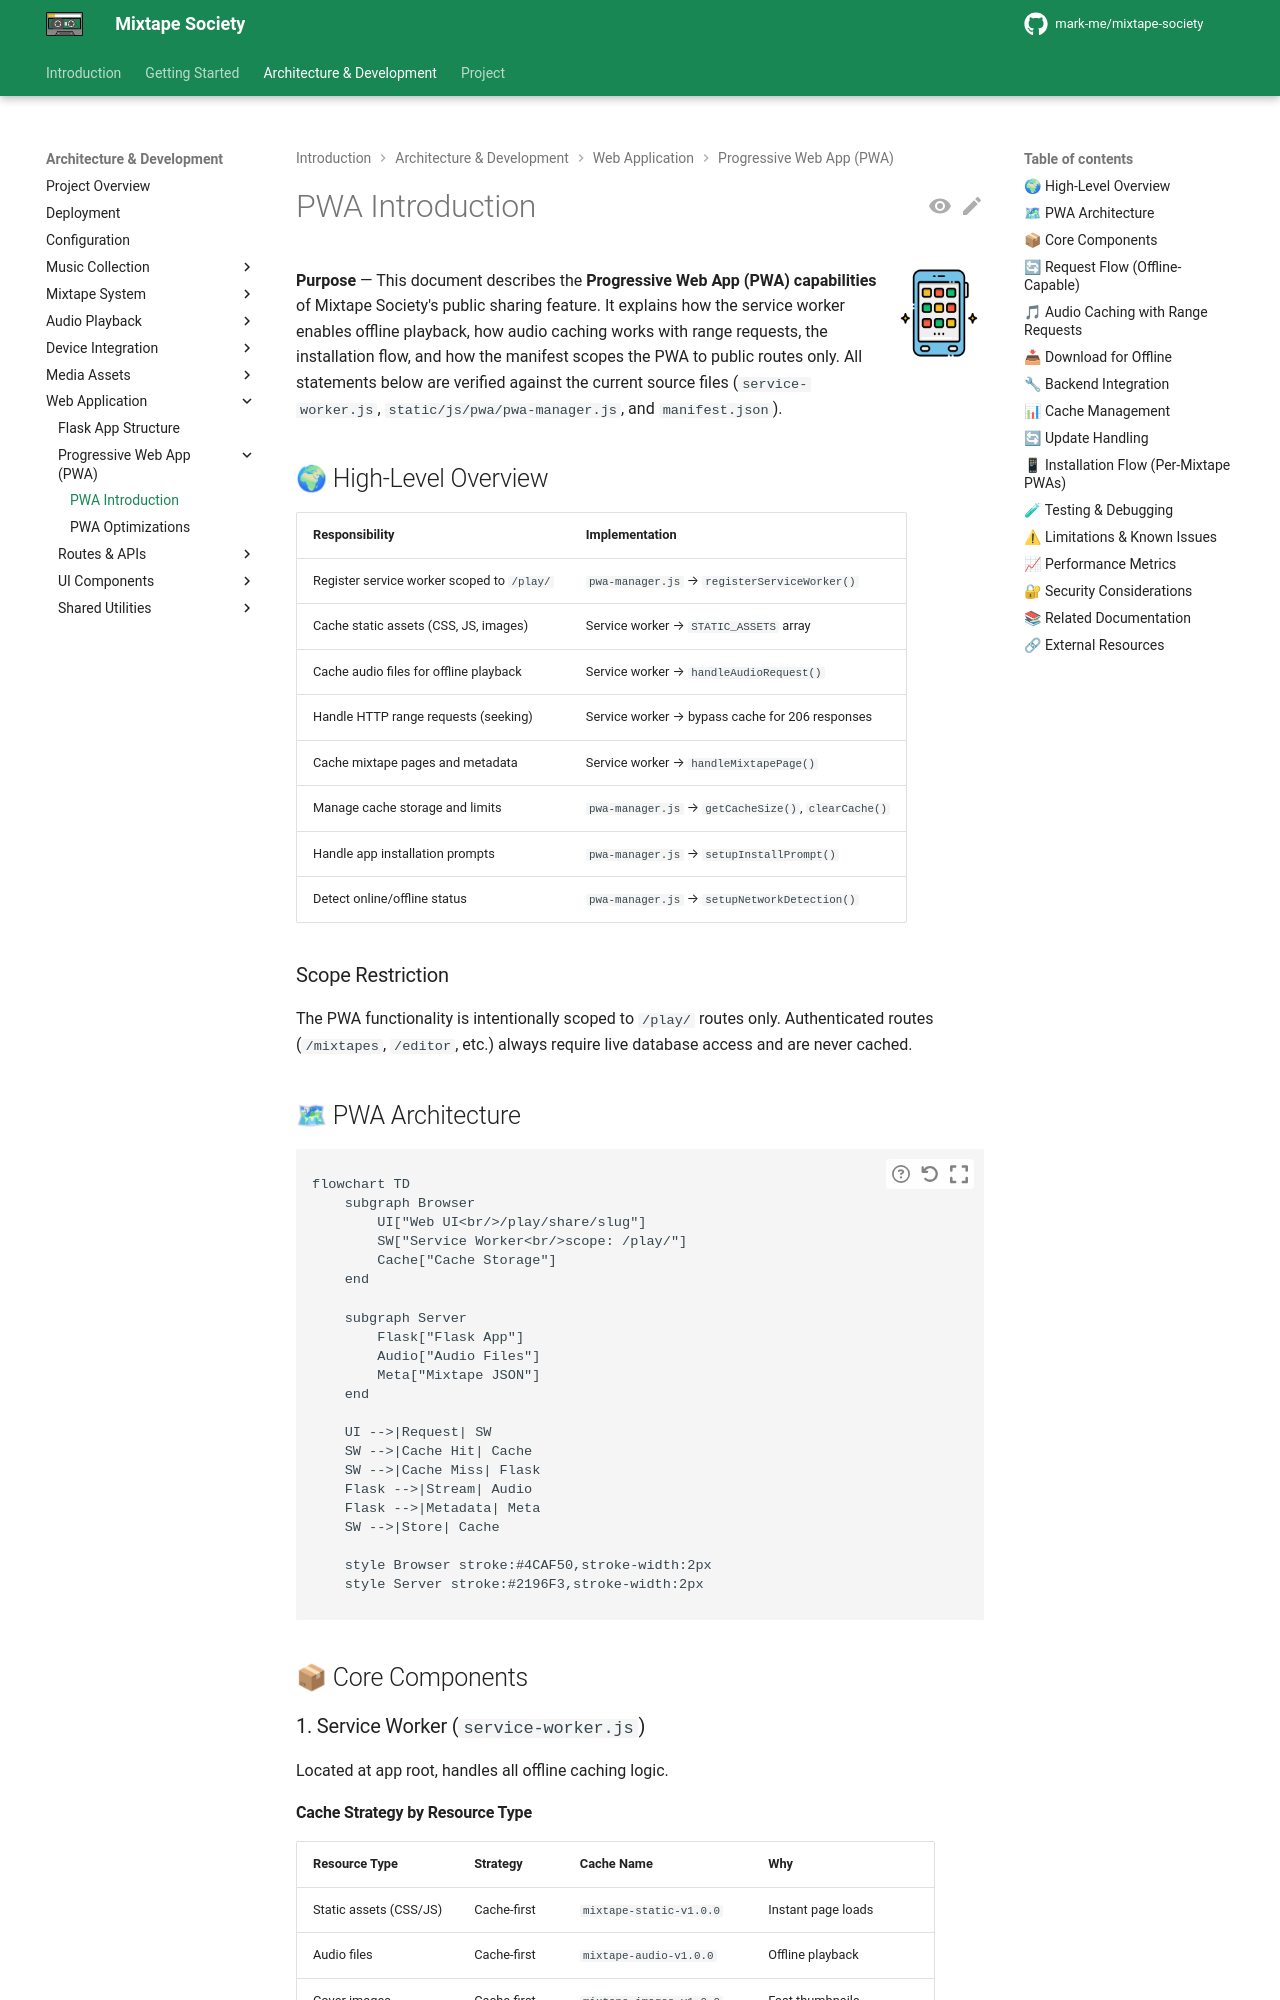

repository: mark-me/mixtape-society · page: development/web-application/pwa/introduction.html · generator: mkdocs

![PWA Features](../../../images/mobile.png){ align=right width="90" }

**Purpose** — This document describes the **Progressive Web App (PWA) capabilities** of Mixtape Society's public sharing feature.
It explains how the service worker enables offline playback, how audio caching works with range requests, the installation flow, and how the manifest scopes the PWA to public routes only.
All statements below are verified against the current source files (`service-worker.js`, `static/js/pwa/pwa-manager.js`, and `manifest.json`).

## 🌍 High-Level Overview

| Responsibility | Implementation |
| -------------- | -------------- |
| Register service worker scoped to `/play/` | `pwa-manager.js` → `registerServiceWorker()` |
| Cache static assets (CSS, JS, images) | Service worker → `STATIC_ASSETS` array |
| Cache audio files for offline playback | Service worker → `handleAudioRequest()` |
| Handle HTTP range requests (seeking) | Service worker → bypass cache for 206 responses |
| Cache mixtape pages and metadata | Service worker → `handleMixtapePage()` |
| Manage cache storage and limits | `pwa-manager.js` → `getCacheSize()`, `clearCache()` |
| Handle app installation prompts | `pwa-manager.js` → `setupInstallPrompt()` |
| Detect online/offline status | `pwa-manager.js` → `setupNetworkDetection()` |

### Scope Restriction

The PWA functionality is intentionally scoped to `/play/` routes only. Authenticated routes (`/mixtapes`, `/editor`, etc.) always require live database access and are never cached.

## 🗺 PWA Architecture

```mermaid
flowchart TD
    subgraph Browser
        UI["Web UI<br/>/play/share/slug"]
        SW["Service Worker<br/>scope: /play/"]
        Cache["Cache Storage"]
    end

    subgraph Server
        Flask["Flask App"]
        Audio["Audio Files"]
        Meta["Mixtape JSON"]
    end

    UI -->|Request| SW
    SW -->|Cache Hit| Cache
    SW -->|Cache Miss| Flask
    Flask -->|Stream| Audio
    Flask -->|Metadata| Meta
    SW -->|Store| Cache

    style Browser stroke:#4CAF50,stroke-width:2px
    style Server stroke:#2196F3,stroke-width:2px
```

## 📦 Core Components

### 1. Service Worker (`service-worker.js`)

Located at app root, handles all offline caching logic.
